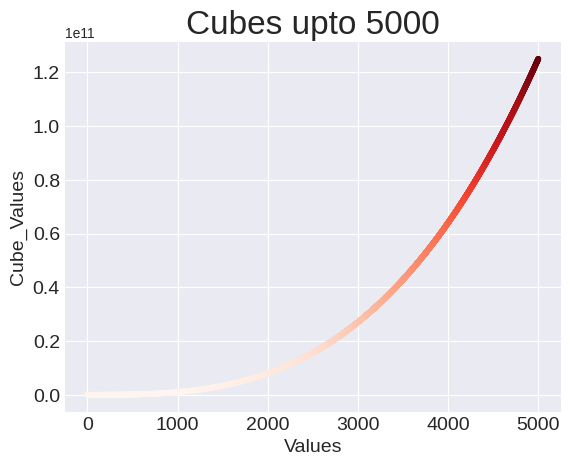

Source code (Python):
import matplotlib.pyplot as plt
# Input values
values = range(1,5001)
cube_values = [value**3 for value in values]
# Plot of input
plt.style.use('seaborn-v0_8-darkgrid')
fig, ax = plt.subplots()
ax.scatter(values,cube_values,c=cube_values,cmap = plt.cm.Reds ,s=10)
# Title and axis labelling
ax.set_title('Cubes upto 5000',fontsize = 24)
ax.set_xlabel('Values',fontsize = 14)
ax.set_ylabel('Cube_Values',fontsize = 14)
# Set the size of tick labels
ax.tick_params(axis='both',which = 'major',labelsize =  14)
# Set Range of axis
ax.axis = [0,5100,0,126000000]
# save the plot
plt.savefig('cube_of_fivethousand.png',bbox_inches = 'tight')